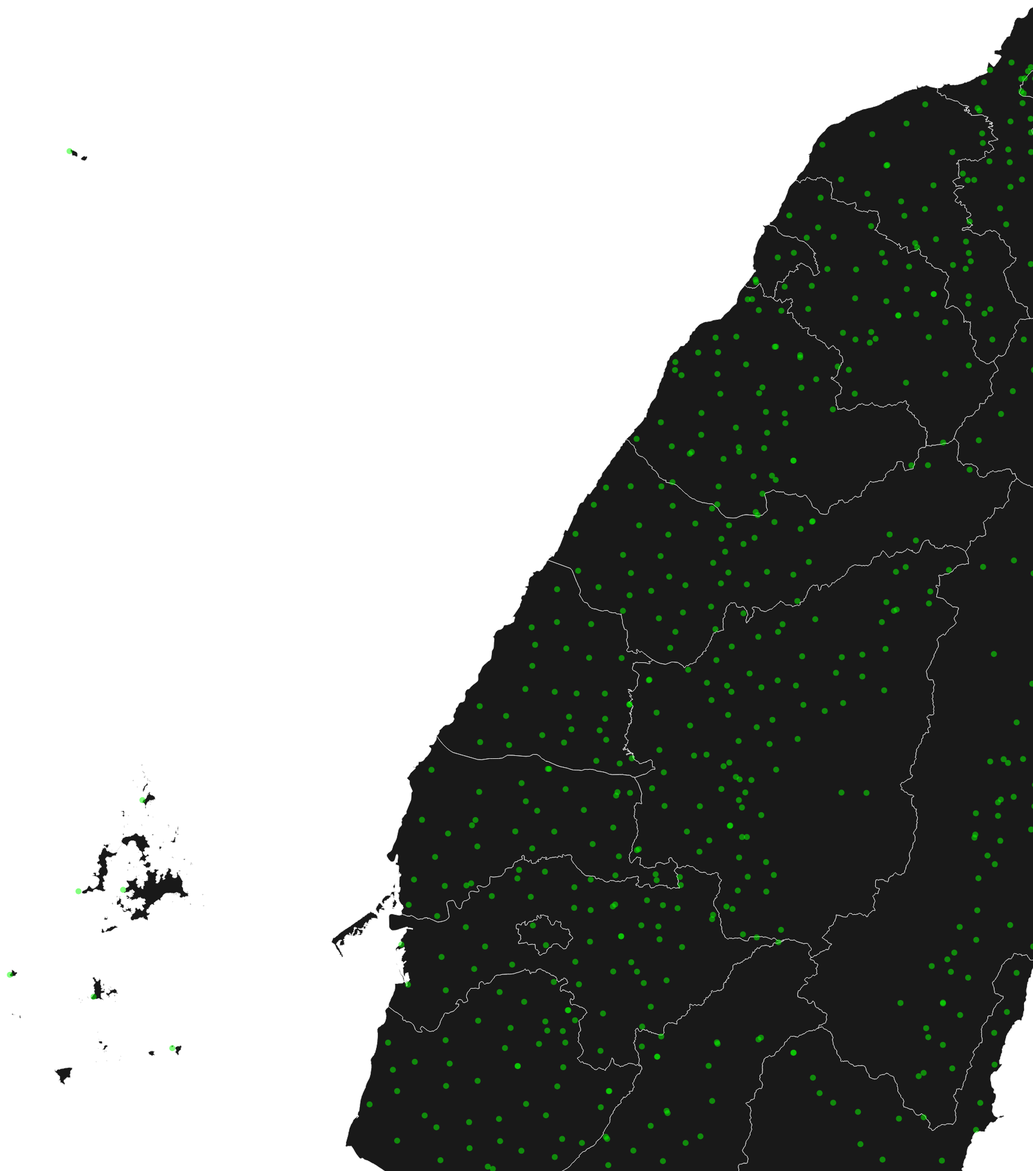
D3 v3 page, settled after 480 driven frames (8 s of simulated time); the page loaded 2 data file(s).


        //為了可以獲取到projection的資料
        var projection;
        //1.地理資料檔: GeoJSON or TopoJSON
        d3.json("ten.json", function(DataSet) {
            d3.json("tw-map-topo.json", function(mapDataSet) {
                //先觀察一下檔案
                //                    console.log(DataSet);

                bind(mapDataSet, DataSet);
                render();

            });
        });

        function render() {
            //從這裡開始修改
            var fScale = d3.scale.category20();
            var tmp_color;
            d3.selectAll("path").attr({
                fill: "rgba(0, 0, 0, 0.9)"
            })

            d3.selectAll("circle").attr({
                    "cx": function(d) {
                        return projection([+d["TWD67Lon"], +d["TWD67Lat"]])[0]
                    },
                    "cy": function(d) {
                        return projection([+d["TWD67Lon"], +d["TWD67Lat"]])[1]
                    },
                    r: 5,
                    fill: function(d) {
                        if (d.Rainfall1hr > 40 || d.Rainfall24hr > 80) {
                            return "rgba(255, 243, 94, 0.5)";
                        } else if (d.Rainfall3hr > 100 || d.Rainfall24hr > 200) {
                            return "rgba(255, 147, 0, 0.5)";
                        } else if (d.Rainfall24hr > 350) {
                            return "rgba(255, 39, 0, 0.5)";
                        } else if (d.Rainfall24hr > 500) {
                            return "rgba(255, 0, 255, 0.5)";
                        } else {
                            return "rgba(10, 255, 0, 0.5)";
                        }
                    }

                })
                .on("mouseover", function(d) {
                    var xPox = d3.select(this).attr("cx");
                    var yPox = d3.select(this).attr("cy")
                    var tooltip = d3.select("#tooltip").style({
                        left: (+xPox + 20) + "px",
                        top: (+yPox + 20) + "px"
                    });
                    d3.select("#tooltip #SiteId").text(d.SiteId);
                    d3.select("#tooltip #SiteName").text(d.SiteName);
                    d3.select("#tooltip #County").text("測站位置：" + d.County);
                    d3.select("#tooltip #Township").text(d.Township);
                    d3.select("#tooltip #Rainfall10min").text(d.Rainfall10min);
                    d3.select("#tooltip #Rainfall1hr").text(d.Rainfall1hr);
                    d3.select("#tooltip #Rainfall3hr").text(d.Rainfall3hr);
                    d3.select("#tooltip #Rainfall24hr").text(d.Rainfall24hr);
                    d3.select("#tooltip #PublishTime").text("Publish：" + d.PublishTime);
                    d3.select("#tooltip").classed("hidden", false);
                    d3.select(this).attr({
                        fill: "gold"
                    });

                })
                .on("mouseout", function(d) {
                    d3.select("#tooltip").classed("hidden", true);
                    d3.select(this).attr({
                        fill: function(d) {
                            if (d.Rainfall1hr > 40 || d.Rainfall24hr > 80) {
                                return "rgba(255, 243, 94, 0.5)";
                            } else if (d.Rainfall3hr > 100 || d.Rainfall24hr > 200) {
                                return "rgba(255, 147, 0, 0.5)";
                            } else if (d.Rainfall24hr > 350) {
                                return "rgba(255, 39, 0, 0.5)";
                            } else if (d.Rainfall24hr > 500) {
                                return "rgba(255, 0, 255, 0.5)";
                            } else {
                                return "rgba(10, 255, 0, 0.5)";
                            }
                        }
                    })
                });
        }

        function bind(topoRoot, DataSet) {
            //            console.log(DataSet);
            // 2.地理投影器: 設定投影方式(麥卡托)、定位點([經度,緯度])、縮放(scale)
            projection = d3.geo.mercator().center([119.5, 25.1]).scale(45000);

            // 3.路徑產生器: d3.geo.path()
            var path = d3.geo.path().projection(projection);

            // 4.地理資料檔: 使用topojson.js載入地理資料
            var geoRoot = topojson.feature(topoRoot, topoRoot.objects["COUNTY_MOI_1060525"]);
            //            console.log(geoRoot)

            //             綁定path與載入的地理資料(features:每一地理區劃)
            var selection = d3.select("svg").selectAll("path").data(geoRoot.features);
            selection.enter().append("path").classed("map-boundary", true).attr("d", path);
            selection.exit().remove();


            var selection_c = d3.select("svg").selectAll("circle").data(DataSet);
            selection_c.enter().append("circle");
            selection_c.exit().remove();
        }
    

### data: ten.json
[
 {
  "SiteId": "88T920",
  "SiteName": "大興",
  "County": "花蓮縣",
  "Township": "光復鄉",
  "TWD67Lon": "121.4",
  "TWD67Lat": "23.63",
  "Rainfall10min": "0",
  "Rainfall1hr": "0",
  "Rainfall3hr": "0",
  "Rainfall6hr": "0",
  "Rainfall12hr": "0",
  "Rainfall24hr": "0",
  "Now": "0",
  "Unit": "農委會水土保持局",
  "PublishTime": "2017-11-18 05:50:00"
 },
 {
  "SiteId": "CAAH60",
  "SiteName": "大安森林",
  "County": "臺北市",
  "Township": "大安區",
  "TWD67Lon": "121.5",
  "TWD67Lat": "25.03",
  "Rainfall10min": "0",
  "Rainfall1hr": "0",
  "Rainfall3hr": "0",
  "Rainfall6hr": "0",
  "Rainfall12hr": "0",
  "Rainfall24hr": "0",
  "Now": "0",
  "Unit": "局屬合作測站",
  "PublishTime": "2017-11-18 05:50:00"
 },
 {
  "SiteId": "88K590",
  "SiteName": "華山",
  "County": "雲林縣",
  "Township": "古坑鄉",
  "TWD67Lon": "120.6",
  "TWD67Lat": "23.6",
  "Rainfall10min": "0",
  "Rainfall1hr": "0",
  "Rainfall3hr": "0",
  "Rainfall6hr": "0",
  "Rainfall12hr": "0",
  "Rainfall24hr": "0",
  "Now": "0",
  "Unit": "農委會水土保持局",
  "PublishTime": "2017-11-18 05:50:00"
 },
 {
  "SiteId": "88U940",
  "SiteName": "寒溪",
  "County": "宜蘭縣",
  "Township": "大同鄉",
  "TWD67Lon": "121.7",
  "TWD67Lat": "24.61",
  "Rainfall10min": "0",
  "Rainfall1hr": "0",
  "Rainfall3hr": "0",
  "Rainfall6hr": "0",
  "Rainfall12hr": "0",
  "Rainfall24hr": "0",
  "Now": "0",
  "Unit": "農委會水土保持局",
  "PublishTime": "2017-11-18 05:50:00"
 },
 {
  "SiteId": "C0K580",
  "SiteName": "高鐵雲林",
  "County": "雲林縣",
  "Township": "虎尾鎮",
  "TWD67Lon": "120.4",
  "TWD67Lat": "23.74",
  "Rainfall10min": "0",
  "Rainfall1hr": "0",
  "Rainfall3hr": "0",
  "Rainfall6hr": "0",
  "Rainfall12hr": "0",
  "Rainfall24hr": "0",
  "Now": "0",
  "Unit": "局屬無人測站",
  "PublishTime": "2017-11-18 05:50:00"
 },
 {
  "SiteId": "C0G760",
  "SiteName": "高鐵彰化",
  "County": "彰化縣",
  "Township": "田中鎮",
  "TWD67Lon": "120.6",
  "TWD67Lat": "23.88",
  "Rainfall10min": "0",
  "Rainfall1hr": "0",
  "Rainfall3hr": "0",
  "Rainfall6hr": "0",
  "Rainfall12hr": "0",
  "Rainfall24hr": "0",
  "Now": "0",
  "Unit": "局屬無人測站",
  "PublishTime": "2017-11-18 05:50:00"
 },
 {
  "SiteId": "C0E870",
  "SiteName": "高鐵苗栗",
  "County": "苗栗縣",
  "Township": "後龍鎮",
  "TWD67Lon": "120.8",
  "TWD67Lat": "24.61",
  "Rainfall10min": "0",
  "Rainfall1hr": "0",
  "Rainfall3hr": "0",
  "Rainfall6hr": "0",
  "Rainfall12hr": "0",
  "Rainfall24hr": "0",
  "Now": "0",
  "Unit": "局屬無人測站",
  "PublishTime": "2017-11-18 05:50:00"
 },
 {
  "SiteId": "C0AH80",
  "SiteName": "深坑",
  "County": "新北市",
  "Township": "深坑區",
  "TWD67Lon": "121.6",
  "TWD67Lat": "25",
  "Rainfall10min": "0",
  "Rainfall1hr": "0",
  "Rainfall3hr": "0",
  "Rainfall6hr": "0",
  "Rainfall12hr": "0",
  "Rainfall24hr": "0",
  "Now": "0",
  "Unit": "局屬無人測站",
  "PublishTime": "2017-11-18 05:50:00"
 },
 "... 872 more items"
]

### data: tw-map-topo.json
{
 "type": "Topology",
 "arcs": [
  [
   [
    85100,
    191963
   ],
   [
    -22,
    -64
   ],
   [
    38,
    -58
   ],
   [
    -24,
    -55
   ],
   [
    -29,
    10
   ],
   [
    -91,
    -86
   ],
   [
    -17,
    10
   ],
   [
    -13,
    54
   ],
   "... 5 more items"
  ],
  [
   [
    86272,
    193100
   ],
   [
    -35,
    -33
   ],
   [
    -28,
    11
   ],
   [
    43,
    43
   ],
   [
    20,
    -21
   ]
  ],
  [
   [
    86059,
    193110
   ],
   [
    25,
    12
   ],
   [
    38,
    -10
   ],
   [
    17,
    -38
   ],
   [
    23,
    3
   ],
   [
    27,
    -34
   ],
   [
    51,
    -21
   ],
   [
    -24,
    -58
   ],
   "... 72 more items"
  ],
  [
   [
    85210,
    193304
   ],
   [
    10,
    -71
   ],
   [
    26,
    -37
   ],
   [
    -29,
    -41
   ],
   [
    -33,
    29
   ],
   [
    -33,
    -11
   ],
   [
    -42,
    -37
   ],
   [
    -19,
    23
   ],
   "... 5 more items"
  ],
  [
   [
    85636,
    193363
   ],
   [
    35,
    -40
   ],
   [
    41,
    -10
   ],
   [
    -6,
    -32
   ],
   [
    -35,
    -39
   ],
   [
    0,
    -21
   ],
   [
    -100,
    -115
   ],
   [
    -10,
    89
   ],
   "... 3 more items"
  ],
  [
   [
    84178,
    193655
   ],
   [
    -31,
    -11
   ],
   [
    36,
    -52
   ],
   [
    110,
    38
   ],
   [
    66,
    -21
   ],
   [
    -25,
    -41
   ],
   [
    15,
    -19
   ],
   [
    -25,
    -80
   ],
   "... 58 more items"
  ],
  [
   [
    85027,
    198592
   ],
   [
    2,
    -49
   ],
   [
    -43,
    -19
   ],
   [
    -17,
    52
   ],
   [
    58,
    16
   ]
  ],
  [
   [
    105616,
    202041
   ],
   [
    11,
    -61
   ],
   [
    65,
    -2
   ],
   [
    76,
    -66
   ],
   [
    -29,
    -49
   ],
   [
    -35,
    28
   ],
   [
    -45,
    -3
   ],
   [
    -57,
    30
   ],
   "... 2 more items"
  ],
  "... 210 more items"
 ],
 "transform": {
  "scale": [
   2.1394116867530128e-05,
   2.1101907424902465e-05
  ],
  "translate": [
   118.1,
   21.9
  ]
 },
 "objects": {
  "COUNTY_MOI_1060525": {
   "type": "GeometryCollection",
   "geometries": [
    "{... 3 keys}",
    "{... 3 keys}",
    "{... 3 keys}",
    "{... 3 keys}",
    "{... 3 keys}",
    "{... 3 keys}",
    "{... 3 keys}",
    "{... 3 keys}",
    "... 14 more items"
   ]
  }
 }
}